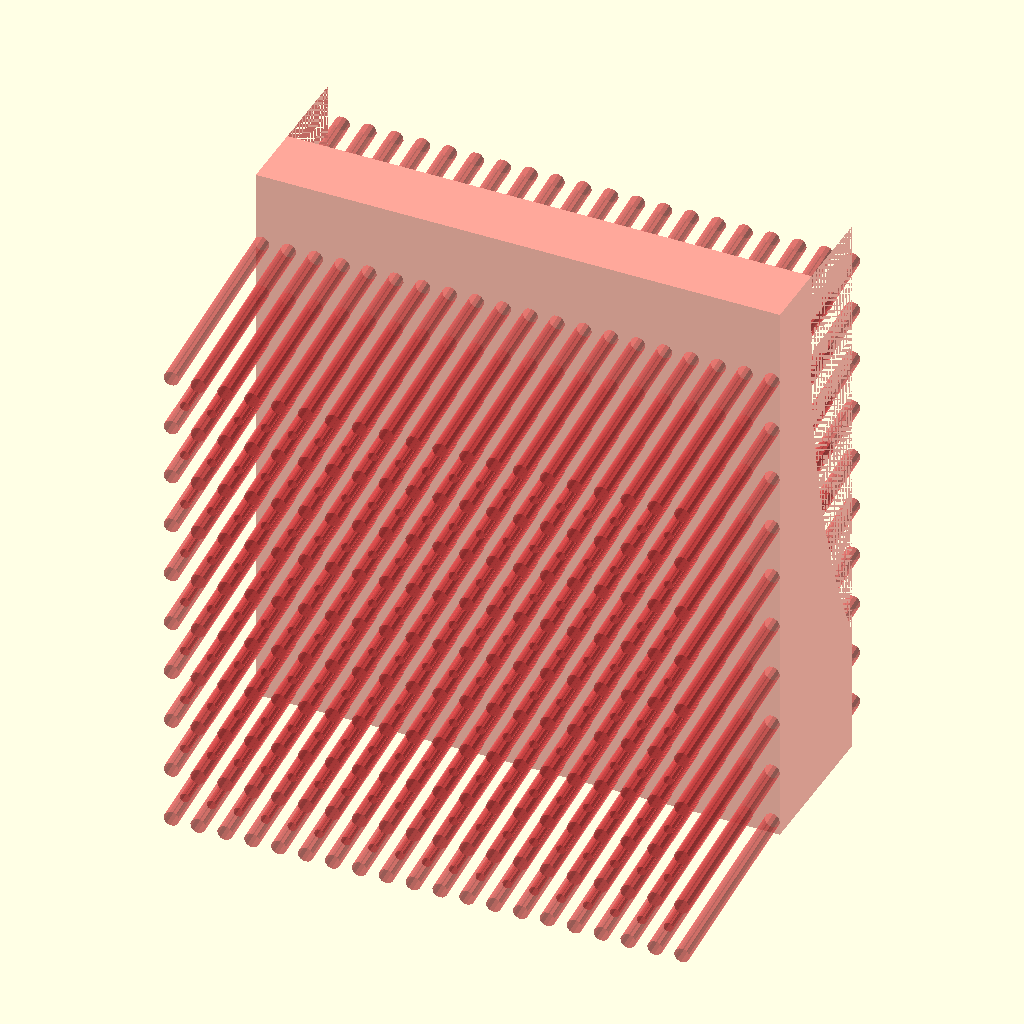
Cell 1 — every parameter at its default value.
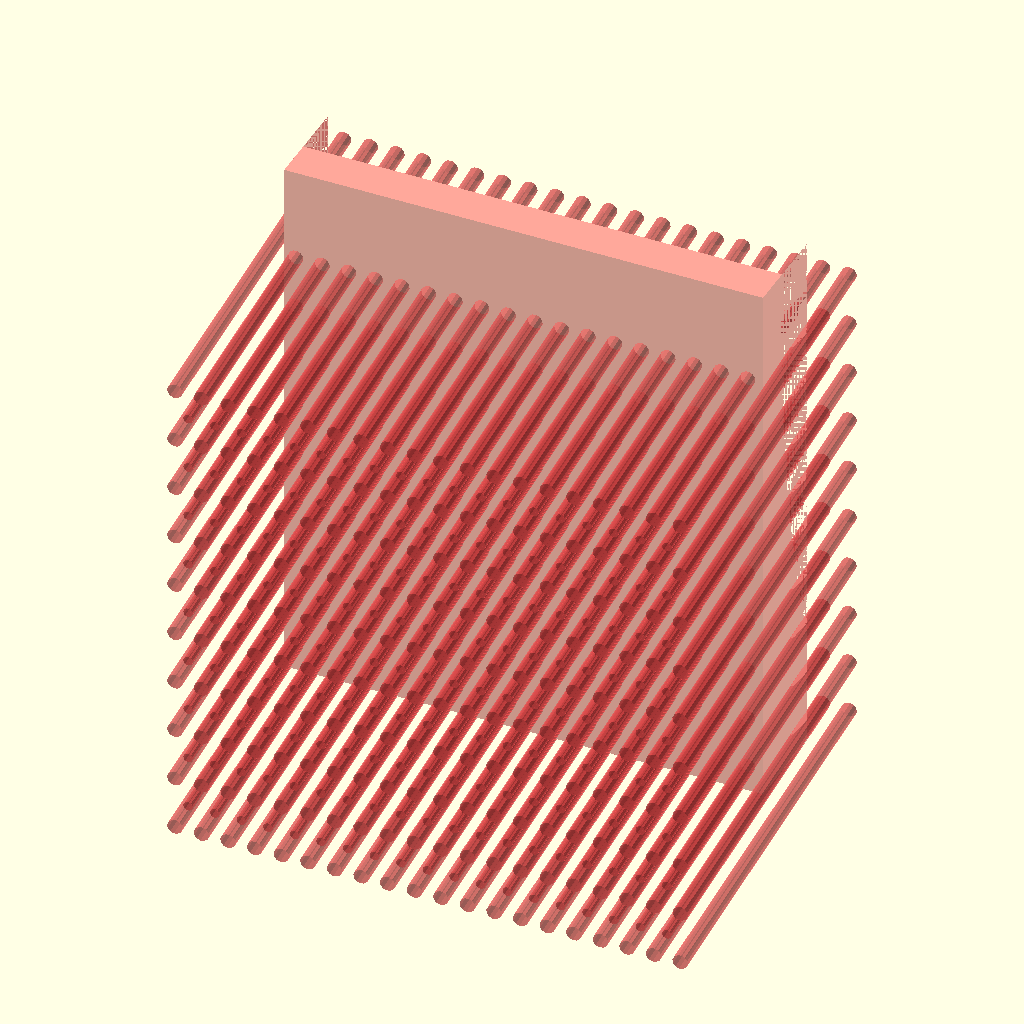
Cell 2: the same model with dhum_tk = 6.4.
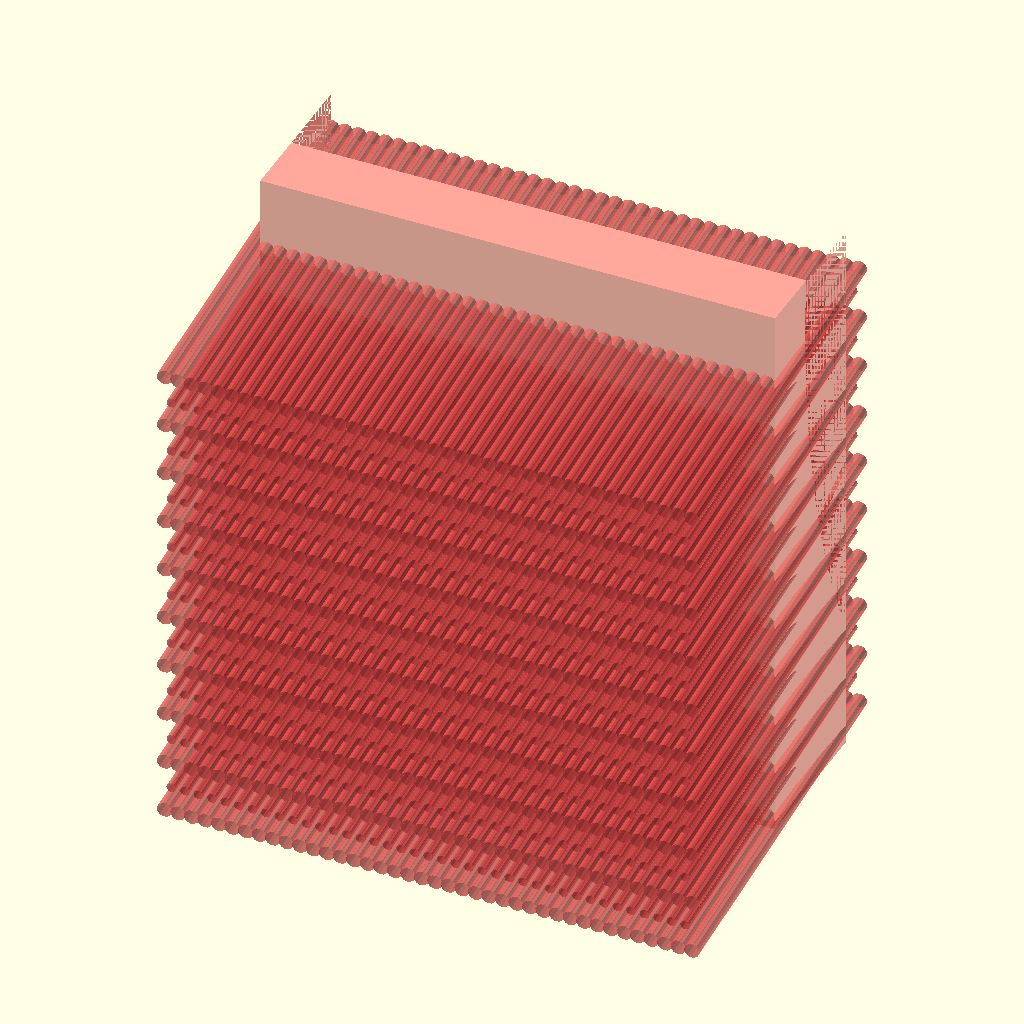
Cell 3: the same model with no_hole_x = 40.
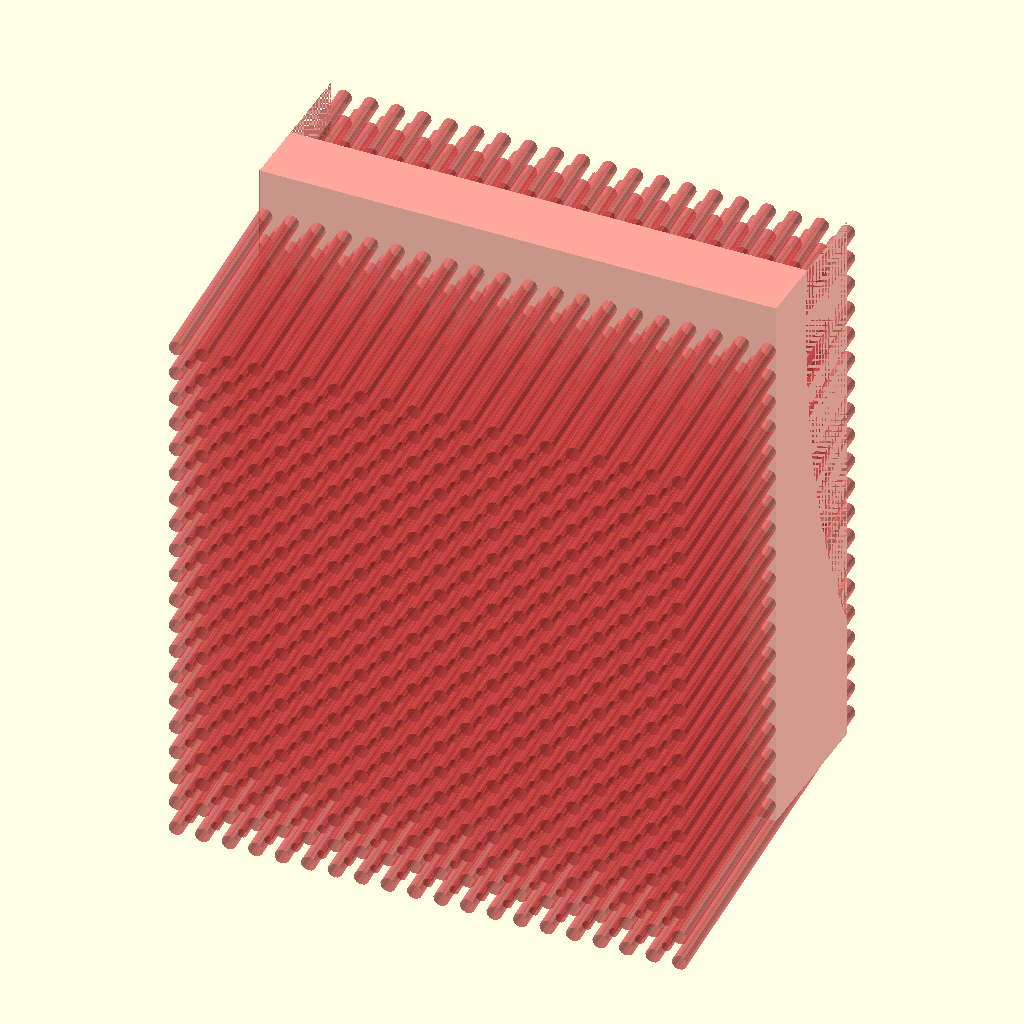
Cell 4 — no_hole_z set to 20, the other parameters unchanged.
All cells are drawn from the same view direction (rotation 55°, 0°, 25°, orthographic, colour scheme Cornfield), but the view is re-fitted for each cell, so position and scale can differ between cells as well as the parameter.
OpenSCAD source file inputs/thingiverse/files/thing-3112822/files/dhumidHouse.scad:
dhum_width=90-0.4;
dhum_length=35-0.8;
dhum_height=95-0.5;
dhum_tk=3.2;
rack_od=210+10;
rack_center_h=122.5-8;

no_hole_x=20;
no_hole_y=10;
no_hole_z=10;
intr_hole_x=dhum_width/(no_hole_x+1);
intr_hole_y=dhum_length/(no_hole_y+1);
intr_hole_z=dhum_height/(no_hole_z+1);
echo(intr_hole_x,intr_hole_y,intr_hole_z);
scaleFactor=(dhum_width-2*dhum_tk)/dhum_width;
scaleFactor_y=(dhum_length-3*dhum_tk)/dhum_length;
scaleFactor_z=(dhum_height-1*dhum_tk)/dhum_height;
echo(scaleFactor);
difference()
{
    rdhum();
    #translate([dhum_tk,dhum_tk/1.6,dhum_tk*2+0])
    scale([scaleFactor,scaleFactor_y,(scaleFactor_z)])
    rdhum();
    for(i=[1:1:no_hole_x])
    {
        for(j=[1:1:no_hole_z])
        {
            translate([intr_hole_x*(i),0,intr_hole_z*j])
            rotate([90,8,4])
           # cylinder(r=3/2-0.3,h=2*dhum_length+0.2,$fn=12,center=true);
        }
    }
    // 1/2 pitch
        for(i=[1:1:no_hole_x-1])
    {
        for(j=[1:1:no_hole_z-1])
        {
            translate([intr_hole_x*(i+0.5),0,intr_hole_z*(j+0.5)])
            rotate([90,8,4])
           # cylinder(r=3/2-0.75,h=2*dhum_length+0.2,$fn=12,center=true);
        }
    }
}



module rdhum(){
difference()
{
    cube([dhum_width,dhum_length,dhum_height]);
    translate([0,dhum_length/2+rack_od/2,rack_center_h-30])
    rotate([0,90,0])
       cylinder(r=rack_od/2+2.6,h=dhum_width,$fn=360);
    }
}
Customizer parameters (derived from the source; name, type, default, range or options):
dhum_tk: number, default 3.2
no_hole_x: number, default 20
no_hole_y: number, default 10
no_hole_z: number, default 10
